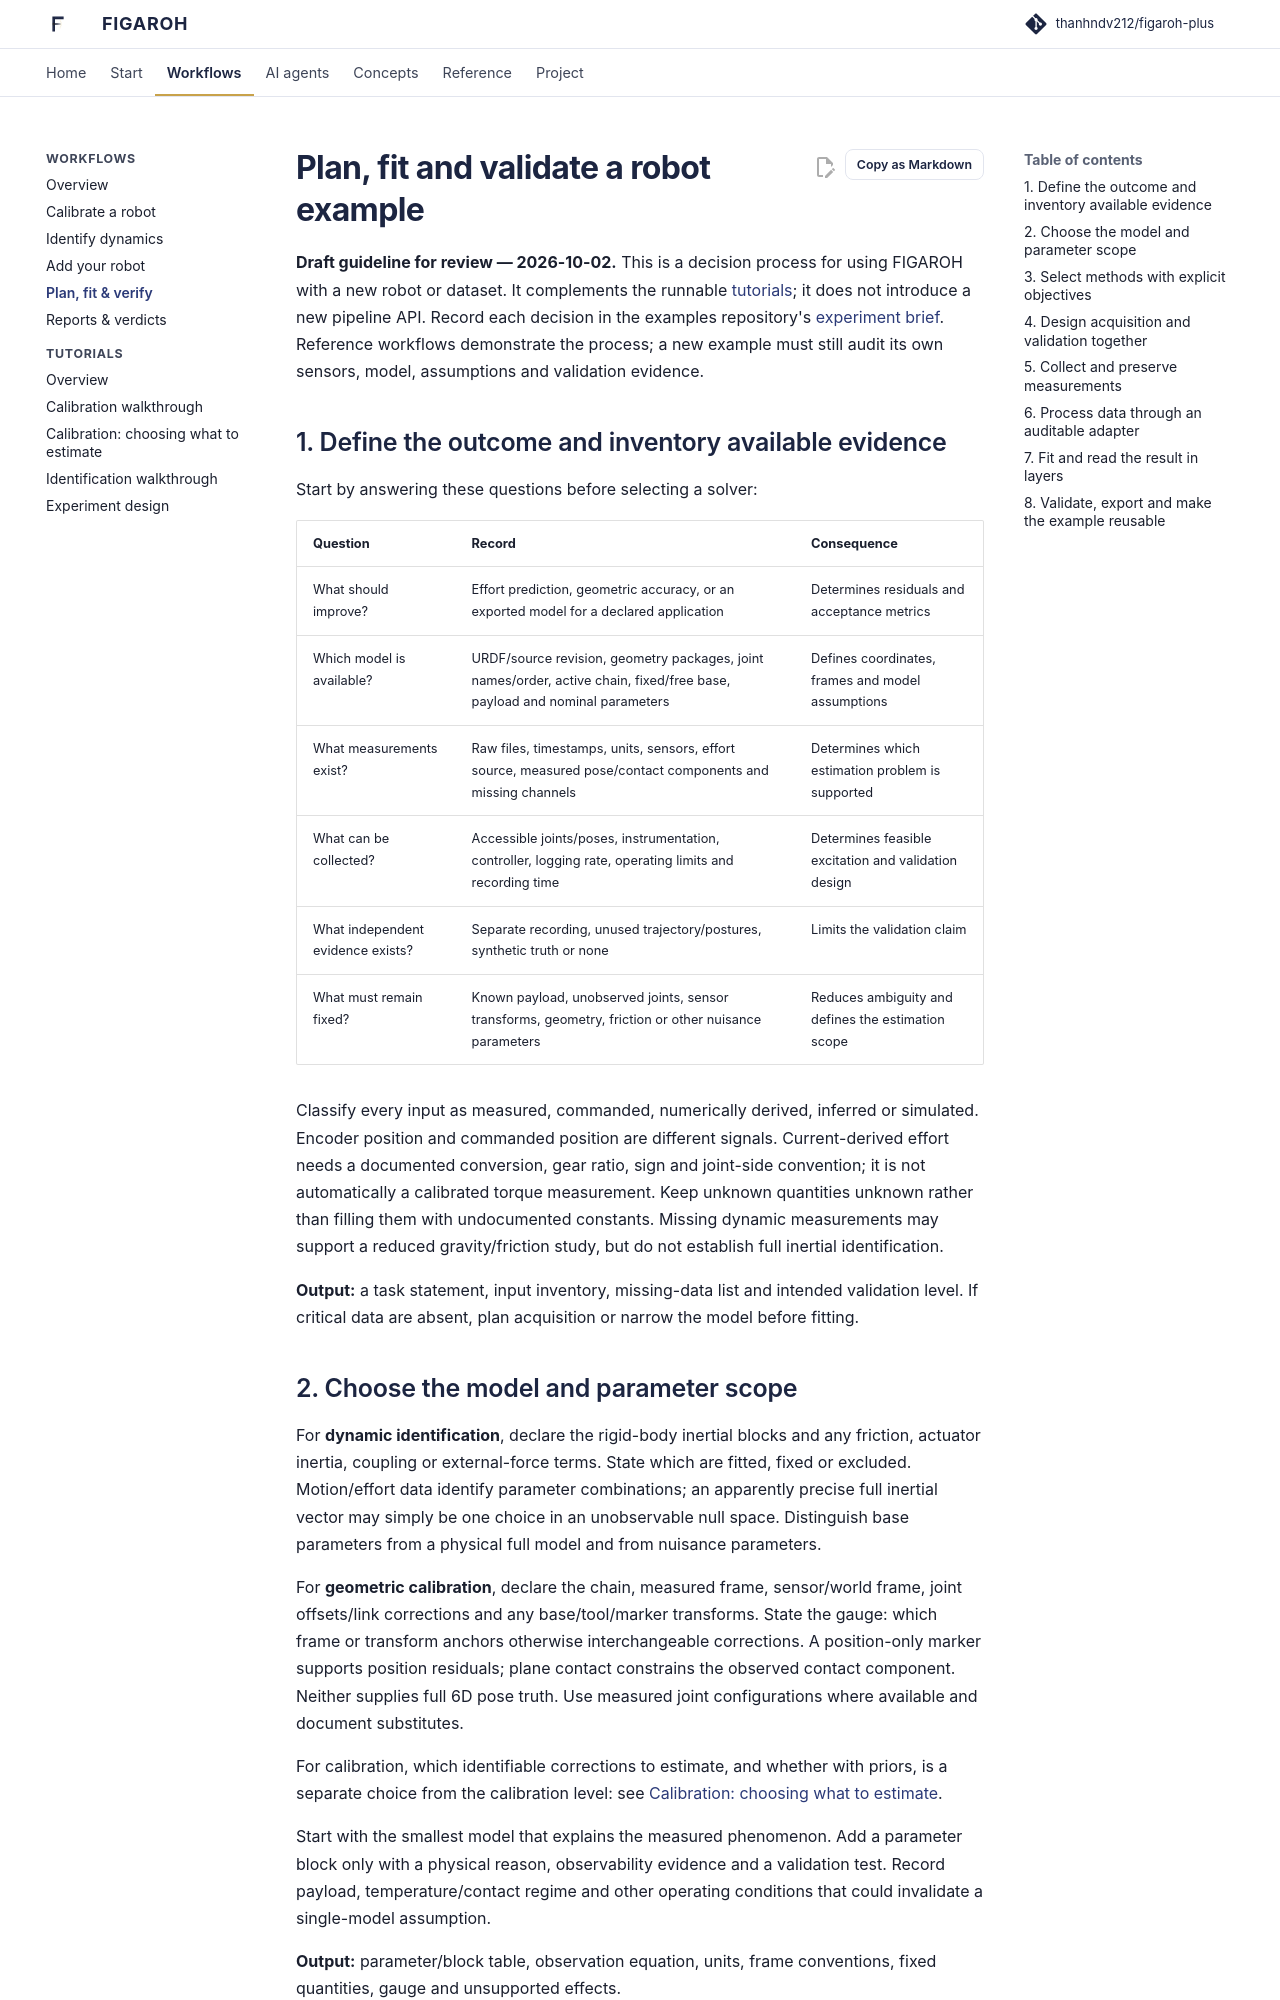

repository: thanhndv212/figaroh-plus · page: example_workflow/index.html · generator: mkdocs

# Plan, fit and validate a robot example

**Draft guideline for review — 2026-10-02.** This is a decision process for
using FIGAROH with a new robot or dataset. It complements the runnable
[tutorials](tutorials/index.md); it does not introduce a new pipeline API.
Record each decision in the examples repository's
[experiment brief](https://github.com/thanhndv212/figaroh-examples/blob/main/docs/experiment-brief-template.md).
Reference workflows demonstrate the process; a new example must still audit
its own sensors, model, assumptions and validation evidence.

## 1. Define the outcome and inventory available evidence

Start by answering these questions before selecting a solver:

| Question | Record | Consequence |
| --- | --- | --- |
| What should improve? | Effort prediction, geometric accuracy, or an exported model for a declared application | Determines residuals and acceptance metrics |
| Which model is available? | URDF/source revision, geometry packages, joint names/order, active chain, fixed/free base, payload and nominal parameters | Defines coordinates, frames and model assumptions |
| What measurements exist? | Raw files, timestamps, units, sensors, effort source, measured pose/contact components and missing channels | Determines which estimation problem is supported |
| What can be collected? | Accessible joints/poses, instrumentation, controller, logging rate, operating limits and recording time | Determines feasible excitation and validation design |
| What independent evidence exists? | Separate recording, unused trajectory/postures, synthetic truth or none | Limits the validation claim |
| What must remain fixed? | Known payload, unobserved joints, sensor transforms, geometry, friction or other nuisance parameters | Reduces ambiguity and defines the estimation scope |

Classify every input as measured, commanded, numerically derived, inferred or
simulated. Encoder position and commanded position are different signals.
Current-derived effort needs a documented conversion, gear ratio, sign and
joint-side convention; it is not automatically a calibrated torque measurement.
Keep unknown quantities unknown rather than filling them with undocumented
constants. Missing dynamic measurements may support a reduced gravity/friction
study, but do not establish full inertial identification.

**Output:** a task statement, input inventory, missing-data list and intended
validation level. If critical data are absent, plan acquisition or narrow the
model before fitting.

## 2. Choose the model and parameter scope

For **dynamic identification**, declare the rigid-body inertial blocks and
any friction, actuator inertia, coupling or external-force terms. State which
are fitted, fixed or excluded. Motion/effort data identify parameter
combinations; an apparently precise full inertial vector may simply be one
choice in an unobservable null space. Distinguish base parameters from a
physical full model and from nuisance parameters.

For **geometric calibration**, declare the chain, measured frame, sensor/world
frame, joint offsets/link corrections and any base/tool/marker transforms.
State the gauge: which frame or transform anchors otherwise interchangeable
corrections. A position-only marker supports position residuals; plane contact
constrains the observed contact component. Neither supplies full 6D pose truth.
Use measured joint configurations where available and document substitutes.

For calibration, which identifiable corrections to estimate, and whether with
priors, is a separate choice from the calibration level: see
[Calibration: choosing what to estimate](tutorials/calibration_estimation_guide.md).

Start with the smallest model that explains the measured phenomenon. Add a
parameter block only with a physical reason, observability evidence and a
validation test. Record payload, temperature/contact regime and other operating
conditions that could invalidate a single-model assumption.

**Output:** parameter/block table, observation equation, units, frame conventions,
fixed quantities, gauge and unsupported effects.
